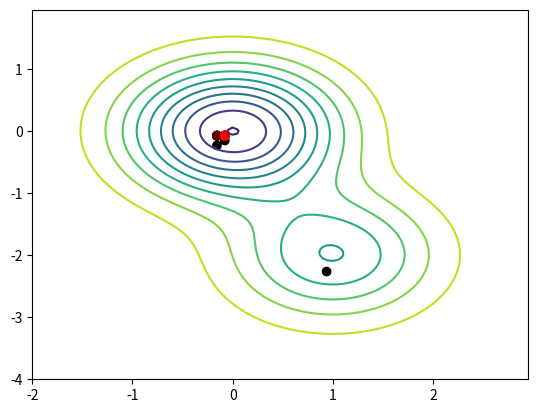
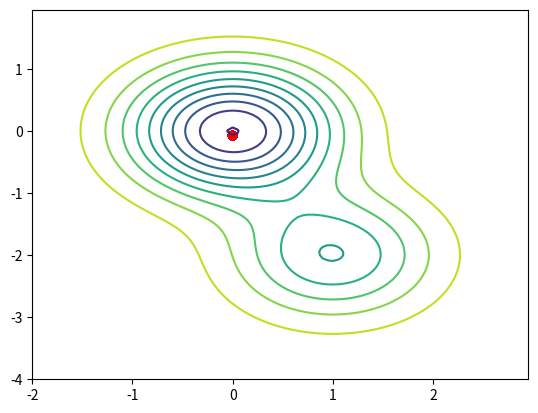
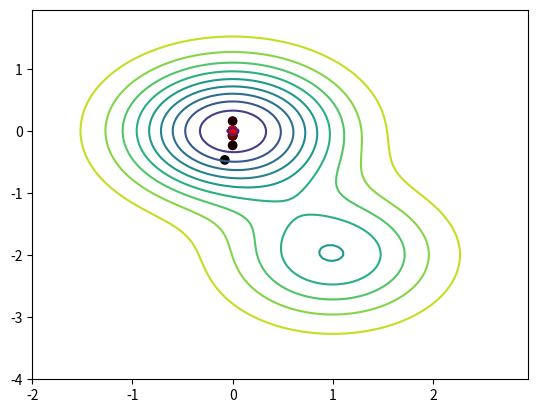

Recreate these plots in Python, in order.
import numpy as np
import matplotlib.pyplot as plt

from collections.abc import Iterable
from copy import copy

np.set_printoptions(legacy='1.25')

def min_max_norm(val, min_val, max_val, new_min, new_max):
  return (val - min_val) * (new_max - new_min) / (max_val - min_val) + new_min

def rand_uni(probability: float) -> bool:
  return np.random.uniform(0, 1) <= probability


def bit2int(bit_array):
  val = 0
  for digit in bit_array:
    val *= 2
    val += digit
  return val



class Chromosome:
  def __init__(self, length, array=None): #if array is None it should be initialized with random binary vector
    self.genes: np.ndarray = array if array is not None else np.random.randint(2, size=length)
    self.length = length

  def decode(self, lower_bound: int, upper_bound: int, aoi: Iterable[float], bits_per_arg=2) -> float:
    new_low, new_high = aoi
    max_int = 1 << bits_per_arg
    value = bit2int(self.genes[lower_bound:upper_bound])
    return min_max_norm(value, 0, max_int, new_low, new_high)

  def mutation(self, probability: float):
    if rand_uni(probability):
      idx = np.random.randint(0, self.genes.shape[0] - 1)
      self.genes[idx] = 1 - self.genes[idx]

  def crossover(self, other):
    cut_point = np.random.randint(0, self.length + 1)
    new_genes = np.append(self.genes[0:cut_point], other.genes[cut_point:])
    return Chromosome(self.length, new_genes)


class GeneticAlgorithm:
  def __init__(self, chromosome_length, obj_func_num_args, objective_function, aoi, population_size=1000,
               tournament_size=2, mutation_probability=0.05, crossover_probability=0.8, num_steps=30):
    assert chromosome_length % obj_func_num_args == 0, "Number of bits for each argument should be equal"
    self.chromosome_lengths = chromosome_length
    self.obj_func_num_args = obj_func_num_args
    self.bits_per_arg = int(chromosome_length / obj_func_num_args)
    self.objective_function = objective_function
    self.aoi = aoi
    self.tournament_size = tournament_size
    self.mutation_probability = mutation_probability
    self.crossover_probability = crossover_probability
    self.num_steps = num_steps

    # initialize population
    self.pop_size = population_size
    self.population = np.array([Chromosome(self.chromosome_lengths) for _ in range(population_size)])
    self._evaluate_population()

  def get_args(self, chromosome: Chromosome) -> Iterable[float]:
    args = []
    for narg in range(self.obj_func_num_args):
      lo = self.bits_per_arg * narg
      hi = lo + self.bits_per_arg
      val = chromosome.decode(lo, hi, self.aoi, self.bits_per_arg)
      args.append(val)
    return args

  def eval_objective_func(self, chromosome: Chromosome) -> float:
    args = self.get_args(chromosome)
    return self.objective_function(*args)

  def tournament_selection(self):
    old_population = copy(self.population)
    for index in range(self.pop_size):
      chromos = np.random.choice(old_population, self.tournament_size)
      winner = self._get_best_chromosome(chromos)
      self.population[index] = winner

  def reproduce(self, parents: Iterable[Chromosome]):
    for index, chromosome in enumerate(parents):
      if rand_uni(self.crossover_probability):
        second = np.random.choice(parents, 1)[0]
        chromosome = chromosome.crossover(second)
      
      chromosome.mutation(self.mutation_probability)
      
      parents[index] = chromosome
    return parents
        

  def plot_func(self, trace):
    X = np.arange(-2, 3, 0.05)
    Y = np.arange(-4, 2, 0.05)
    X, Y = np.meshgrid(X, Y)
    Z = 1.5 - np.exp(-X ** (2) - Y ** (2)) - 0.5 * np.exp(-(X - 1) ** (2) - (Y + 2) ** (2))
    plt.figure()
    plt.contour(X, Y, Z, 10)
    cmaps = [[ii / len(trace), 0, 0] for ii in range(len(trace))]
    plt.scatter([x[0] for x in trace], [x[1] for x in trace], c=cmaps)
    plt.show()


  def _get_best_chromosome(self, chromosomes: Iterable[Chromosome]):
    scores = [self.eval_objective_func(c) for c in chromosomes]
    best_ind = np.argmin(scores)
    return chromosomes[best_ind]


  def _evaluate_population(self):
    self.scores = [self.eval_objective_func(c) for c in self.population]
    self.best_ind = np.argmin(self.scores)
    self.best_score = self.scores[self.best_ind]
    self.best_chromosome = self.population[self.best_ind]
    self.best_args = self.get_args(self.best_chromosome)


  def run(self, debug=False):
    trace = []
    for i in range(self.num_steps):
      self.tournament_selection()
      self.population = self.reproduce(self.population)
      self._evaluate_population()

      if (debug):
        print(f'{i=:02}, {self.best_args}, {self.best_score}')
      trace.append(self.best_args)
    
    self.plot_func(trace)
    print(f'Result: (x1,x2)={self.best_args}, q={self.best_score}')



def f(x1: float, x2: float) -> float:
    return (
        1.5
        - np.exp(-(x1 ** (2)) - x2 ** (2))
        - 0.5 * np.exp(-((x1 - 1) ** (2)) - (x2 + 2) ** (2))
    )

for pop_size in [100, 500, 1000]:
    print(f'POP SIZE: {pop_size}')
    algo = GeneticAlgorithm(16, 2, f, [-10, 10], population_size=pop_size)
    algo.run()
    print('-----------')